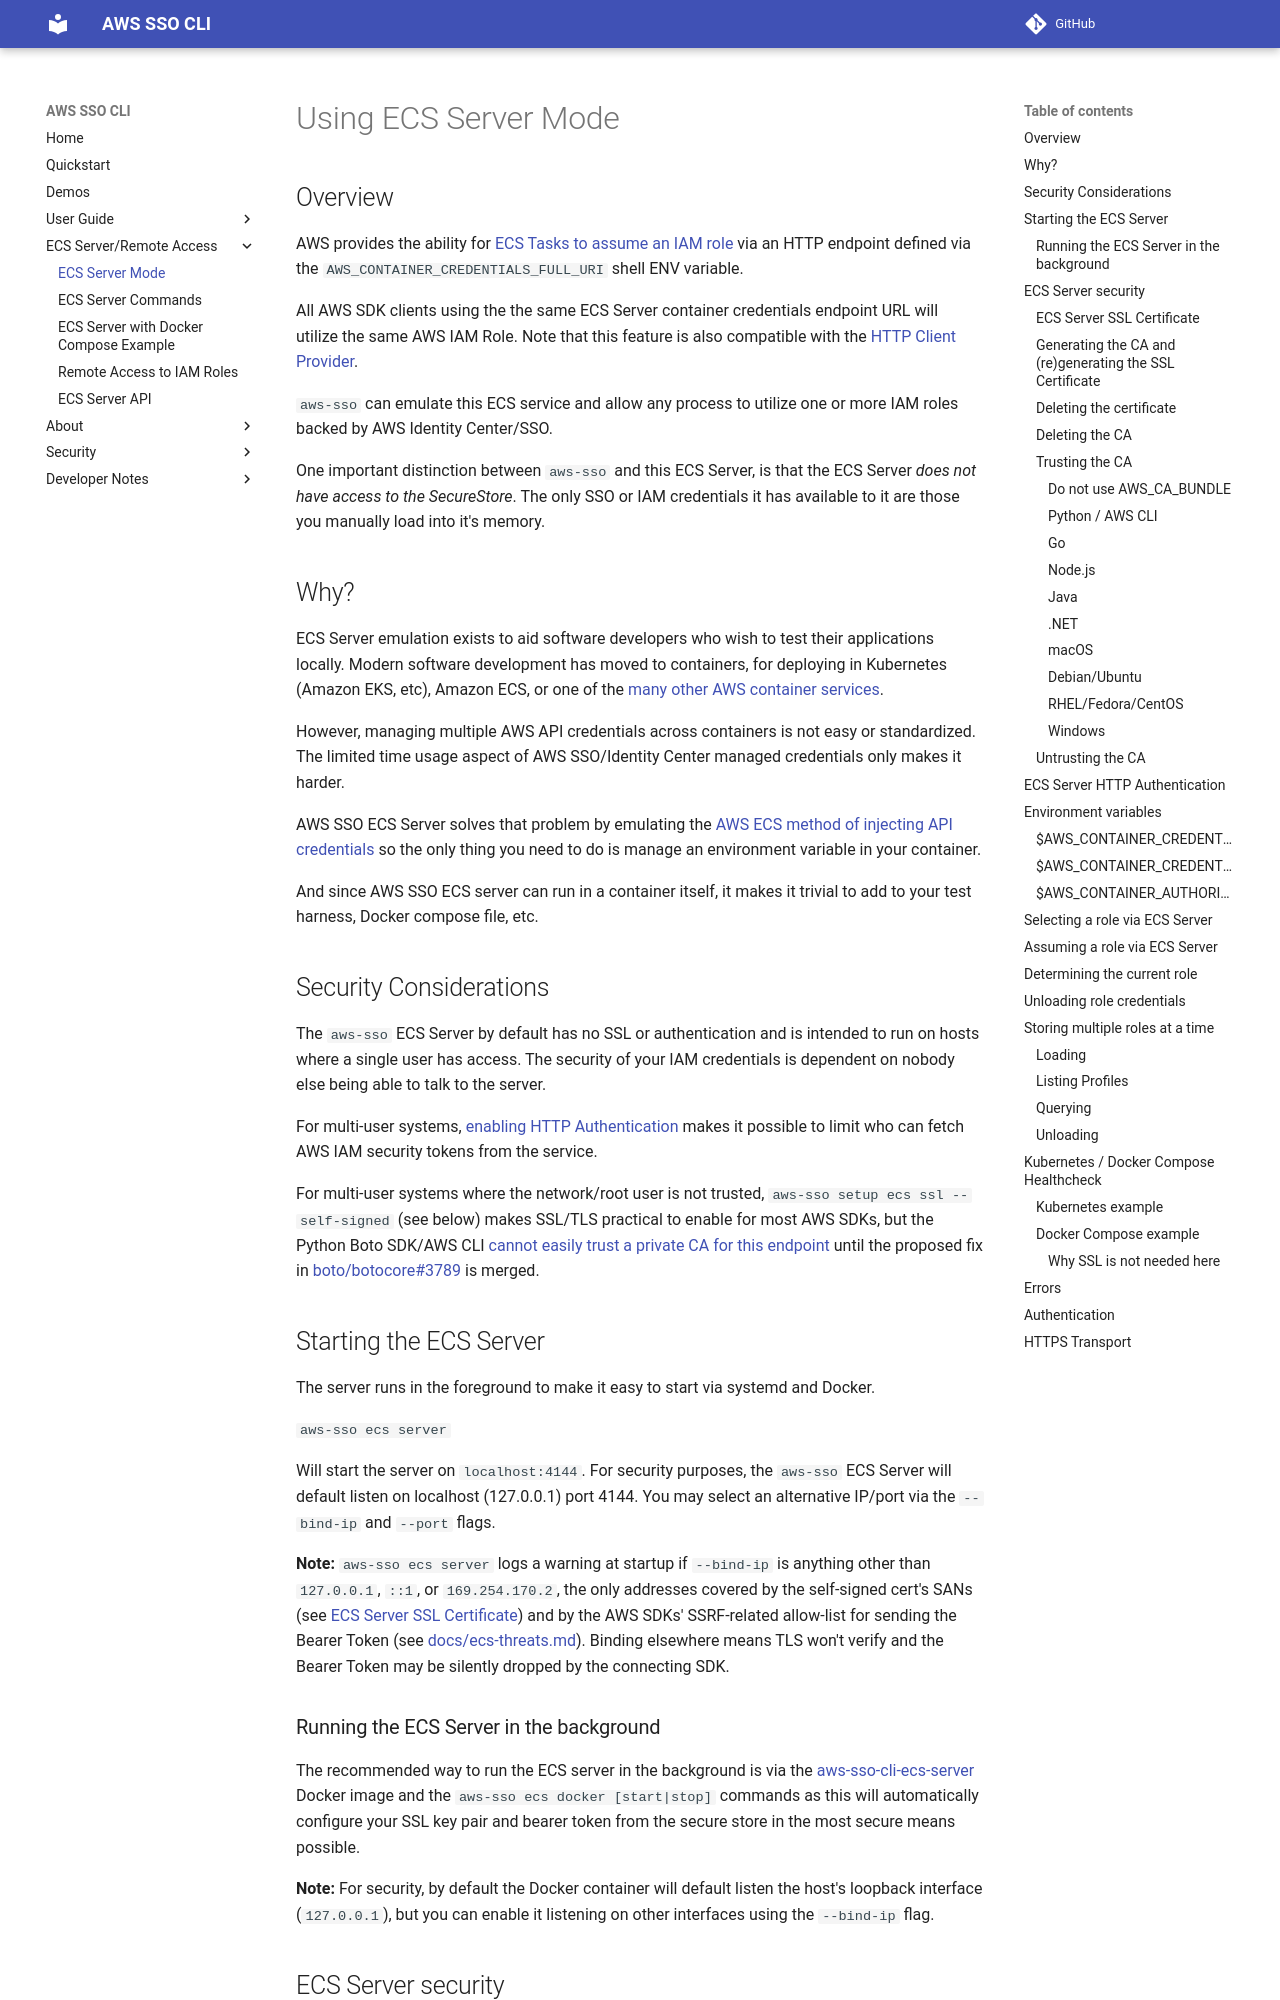

repository: synfinatic/aws-sso-cli · page: develop/ecs-server/index.html · generator: mkdocs

# Using ECS Server Mode

## Overview

AWS provides the ability for [ECS Tasks to assume an IAM role](
https://docs.aws.amazon.com/AmazonECS/latest/developerguide/task-iam-roles.html)
via an HTTP endpoint defined via the `AWS_CONTAINER_CREDENTIALS_FULL_URI` shell
ENV variable.

All AWS SDK clients using the the same ECS Server container credentials endpoint
URL will utilize the same AWS IAM Role.  Note that this feature is also compatible
with the [HTTP Client Provider](
https://pkg.go.dev/github.com/aws/aws-sdk-go-v2/credentials/endpointcreds).

`aws-sso` can emulate this ECS service and allow any process to utilize one or more IAM
roles backed by AWS Identity Center/SSO.

One important distinction between `aws-sso` and this ECS Server, is that the ECS Server
_does not have access to the SecureStore_.  The only SSO or IAM credentials it has
available to it are those you manually load into it's memory.

## Why?

ECS Server emulation exists to aid software developers who wish to test their
applications locally.  Modern software development has moved to containers, for
deploying in Kubernetes (Amazon EKS, etc), Amazon ECS, or one of the [many other
AWS container services](https://docs.aws.amazon.com/decision-guides/latest/containers-on-aws-how-to-choose/choosing-aws-container-service.html).

However, managing multiple AWS API credentials across containers is not easy or
standardized. The limited time usage aspect of AWS SSO/Identity Center managed
credentials only makes it harder.

AWS SSO ECS Server solves that problem by emulating the [AWS ECS method of injecting
API credentials](https://docs.aws.amazon.com/sdkref/latest/guide/feature-container-credentials.html)
so the only thing you need to do is manage an environment variable in your container.

And since AWS SSO ECS server can run in a container itself, it makes it trivial
to add to your test harness, Docker compose file, etc.

## Security Considerations

The `aws-sso` ECS Server by default has no SSL or authentication and is intended to
run on hosts where a single user has access.  The security of your IAM credentials
is dependent on nobody else being able to talk to the server.

For multi-user systems, [enabling HTTP Authentication](#ecs-server-http-authentication) makes it
possible to limit who can fetch AWS IAM security tokens from the service.

For multi-user systems where the network/root user is not trusted,
`aws-sso setup ecs ssl --self-signed` (see below) makes SSL/TLS practical to enable for
most AWS SDKs, but the Python Boto SDK/AWS CLI
[cannot easily trust a private CA for this endpoint](#python--aws-cli) until the proposed fix in
[boto/botocore#3789](https://github.com/boto/botocore/pull/3789) is merged.

## Starting the ECS Server

The server runs in the foreground to make it easy to start via systemd and Docker.

`aws-sso ecs server`

Will start the server on `localhost:4144`.   For security purposes, the `aws-sso`
ECS Server will default listen on localhost (127.0.0.1) port 4144.  You may select
an alternative IP/port via the `--bind-ip` and `--port` flags.

**Note:** `aws-sso ecs server` logs a warning at startup if `--bind-ip` is anything other than
`127.0.0.1`, `::1`, or `169.254.170.2`, the only addresses covered by the self-signed cert's
SANs (see [ECS Server SSL Certificate](#ecs-server-ssl-certificate)) and by the AWS SDKs'
SSRF-related allow-list for sending the Bearer Token (see
[docs/ecs-threats.md](ecs-threats.md#ssrf-mitigation-built-into-the-aws-sdks)). Binding elsewhere
means TLS won't verify and the Bearer Token may be silently dropped by the connecting SDK.
